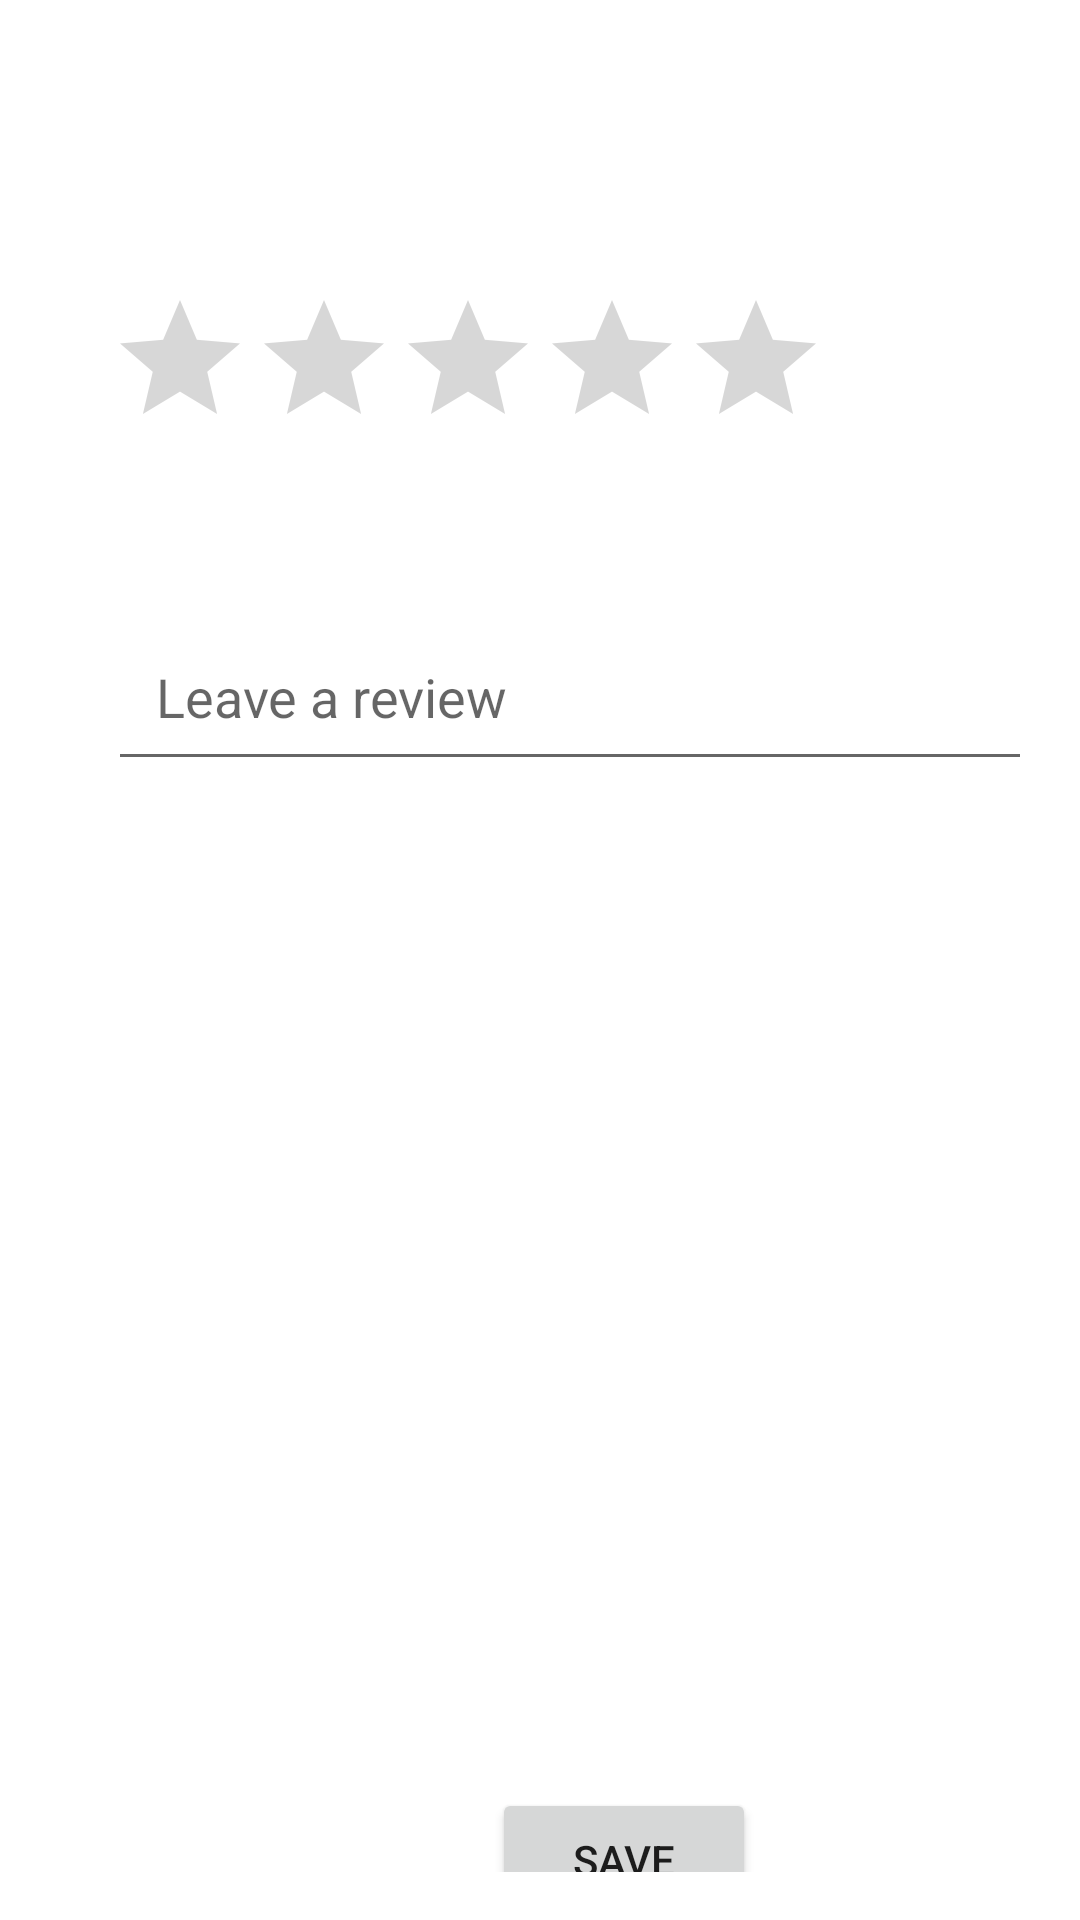

Here is an Android app screen rendered from its layout file. Give the layout XML and the strings, colors and styles it references.
<!-- AndroidManifest.xml: application theme Theme.RentMyProperty -->
<!-- res/layout/fragment_tenant_review.xml -->
<?xml version="1.0" encoding="utf-8"?>
<androidx.constraintlayout.widget.ConstraintLayout xmlns:android="http://schemas.android.com/apk/res/android"
    android:layout_width="match_parent"
    android:layout_height="match_parent"
    xmlns:app="http://schemas.android.com/apk/res-auto"
    android:orientation="vertical"
    android:padding="16dp">

    <RatingBar
        android:id="@+id/ratingBar"
        android:layout_width="wrap_content"
        android:layout_height="wrap_content"
        android:layout_centerHorizontal="true"
        android:layout_marginStart="20dp"
        android:layout_marginTop="80dp"
        android:numStars="5"
        android:rating="0"
        android:stepSize="1"
        app:layout_constraintStart_toStartOf="parent"
        app:layout_constraintTop_toTopOf="parent" />

    <EditText
        android:id="@+id/commentEditText"
        android:layout_width="match_parent"
        android:layout_height="wrap_content"
        android:layout_below="@id/ratingBar"
        android:layout_marginStart="20dp"
        android:layout_marginTop="188dp"
        android:hint="Leave a review"
        android:inputType="textMultiLine"
        android:maxLines="3"
        android:padding="16dp"
        app:layout_constraintStart_toStartOf="parent"
        app:layout_constraintTop_toTopOf="parent" />

    <Button
        android:id="@+id/submitButton"
        android:layout_width="wrap_content"
        android:layout_height="wrap_content"
        android:layout_marginStart="148dp"
        android:layout_marginTop="580dp"
        android:text="Save"
        app:layout_constraintStart_toStartOf="parent"
        app:layout_constraintTop_toTopOf="parent" />
</androidx.constraintlayout.widget.ConstraintLayout>
<!-- resources referenced by this layout -->
<resources>
  <style name="Theme.RentMyProperty" parent="Theme.MaterialComponents.DayNight.DarkActionBar">
          
          <item name="colorPrimary">@color/purple_500</item>
          <item name="colorPrimaryVariant">@color/purple_700</item>
          <item name="colorOnPrimary">@color/white</item>
          
          <item name="colorSecondary">@color/teal_200</item>
          <item name="colorSecondaryVariant">@color/teal_700</item>
          <item name="colorOnSecondary">@color/black</item>
          
          <item name="android:statusBarColor">?attr/colorPrimaryVariant</item>
          
      </style>
  <color name="purple_500">#FF6200EE</color>
  <color name="purple_700">#FF3700B3</color>
  <color name="white">#FFFFFFFF</color>
  <color name="teal_200">#26A89B</color>
  <color name="teal_700">#FF018786</color>
  <color name="black">#FF000000</color>
</resources>
